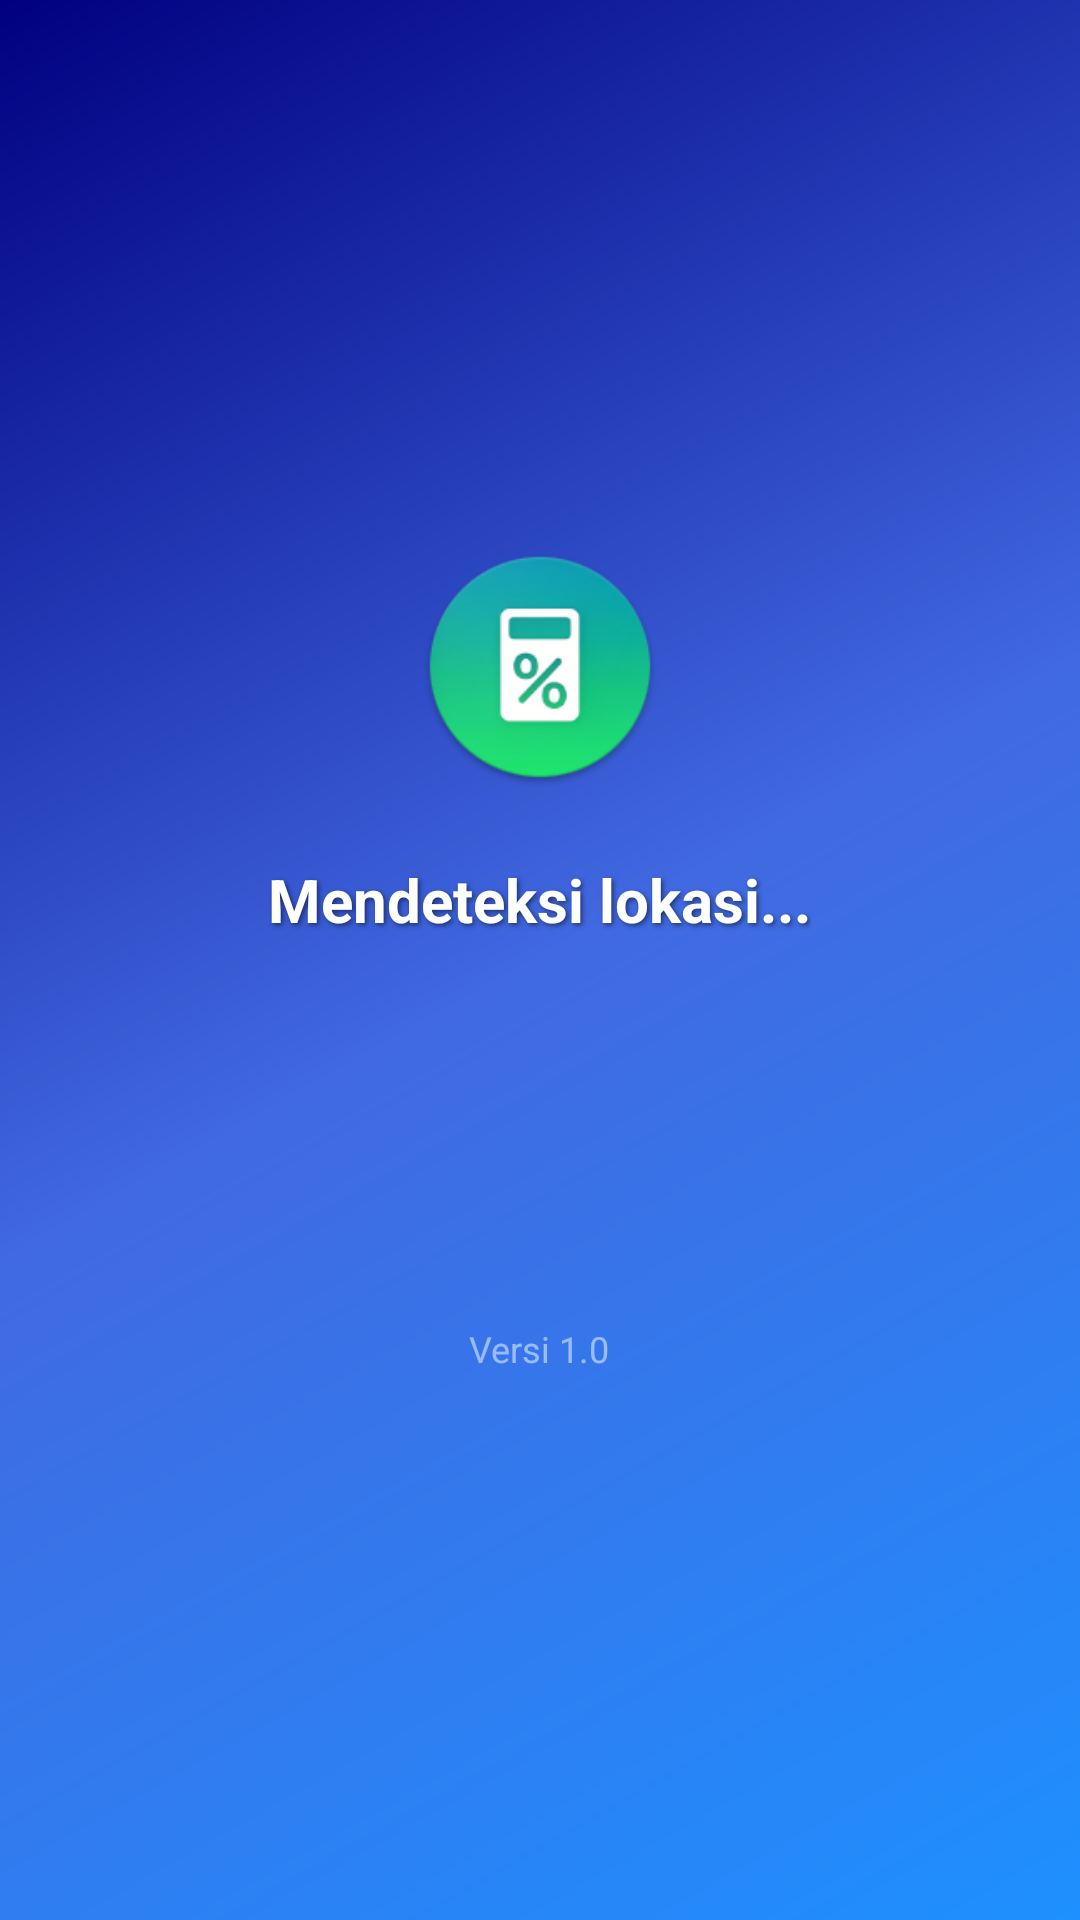

Produce the Android XML layout that renders to this screen, including the resource entries it uses.
<!-- AndroidManifest.xml: activity theme Theme.AppCompat.Light.NoActionBar -->
<!-- res/layout/activity_splash.xml -->
<?xml version="1.0" encoding="utf-8"?>
<LinearLayout xmlns:android="http://schemas.android.com/apk/res/android"
    android:layout_width="match_parent"
    android:layout_height="match_parent"
    android:orientation="vertical"
    android:gravity="center"
    android:background="@drawable/gradient_background"
    android:padding="32dp">

    
    <ImageView
        android:layout_width="80dp"
        android:layout_height="80dp"
        android:src="@mipmap/ic_launcher"
        android:layout_marginBottom="24dp" />

    <TextView
        android:id="@+id/textWelcome"
        android:layout_width="wrap_content"
        android:layout_height="wrap_content"
        android:text="Mendeteksi lokasi..."
        android:textSize="20sp"
        android:textColor="#FFFFFF"
        android:textStyle="bold"
        android:gravity="center"
        android:lineSpacingExtra="6dp"
        android:shadowColor="#80000000"
        android:shadowRadius="4"
        android:shadowDx="2"
        android:shadowDy="2" />

    <ProgressBar
        android:layout_width="48dp"
        android:layout_height="48dp"
        android:indeterminate="true"
        android:indeterminateTint="#FFFFFF"
        android:layout_marginTop="32dp" />

    <TextView
        android:layout_width="wrap_content"
        android:layout_height="wrap_content"
        android:text="Versi 1.0"
        android:textSize="12sp"
        android:textColor="#80FFFFFF"
        android:layout_marginTop="48dp" />

</LinearLayout>
<!-- resources referenced by this layout -->
<resources>
  <!-- drawable gradient_background (drawable) -->
  <?xml version="1.0" encoding="utf-8"?>
  <shape xmlns:android="http://schemas.android.com/apk/res/android">
      <gradient
          android:startColor="#1E90FF"
          android:centerColor="#4169E1"
          android:endColor="#000080"
          android:angle="135"
          android:type="linear" />
  </shape>
  <!-- mipmap ic_launcher: png bitmap (mipmap-hdpi, 8824 bytes) -->
</resources>
